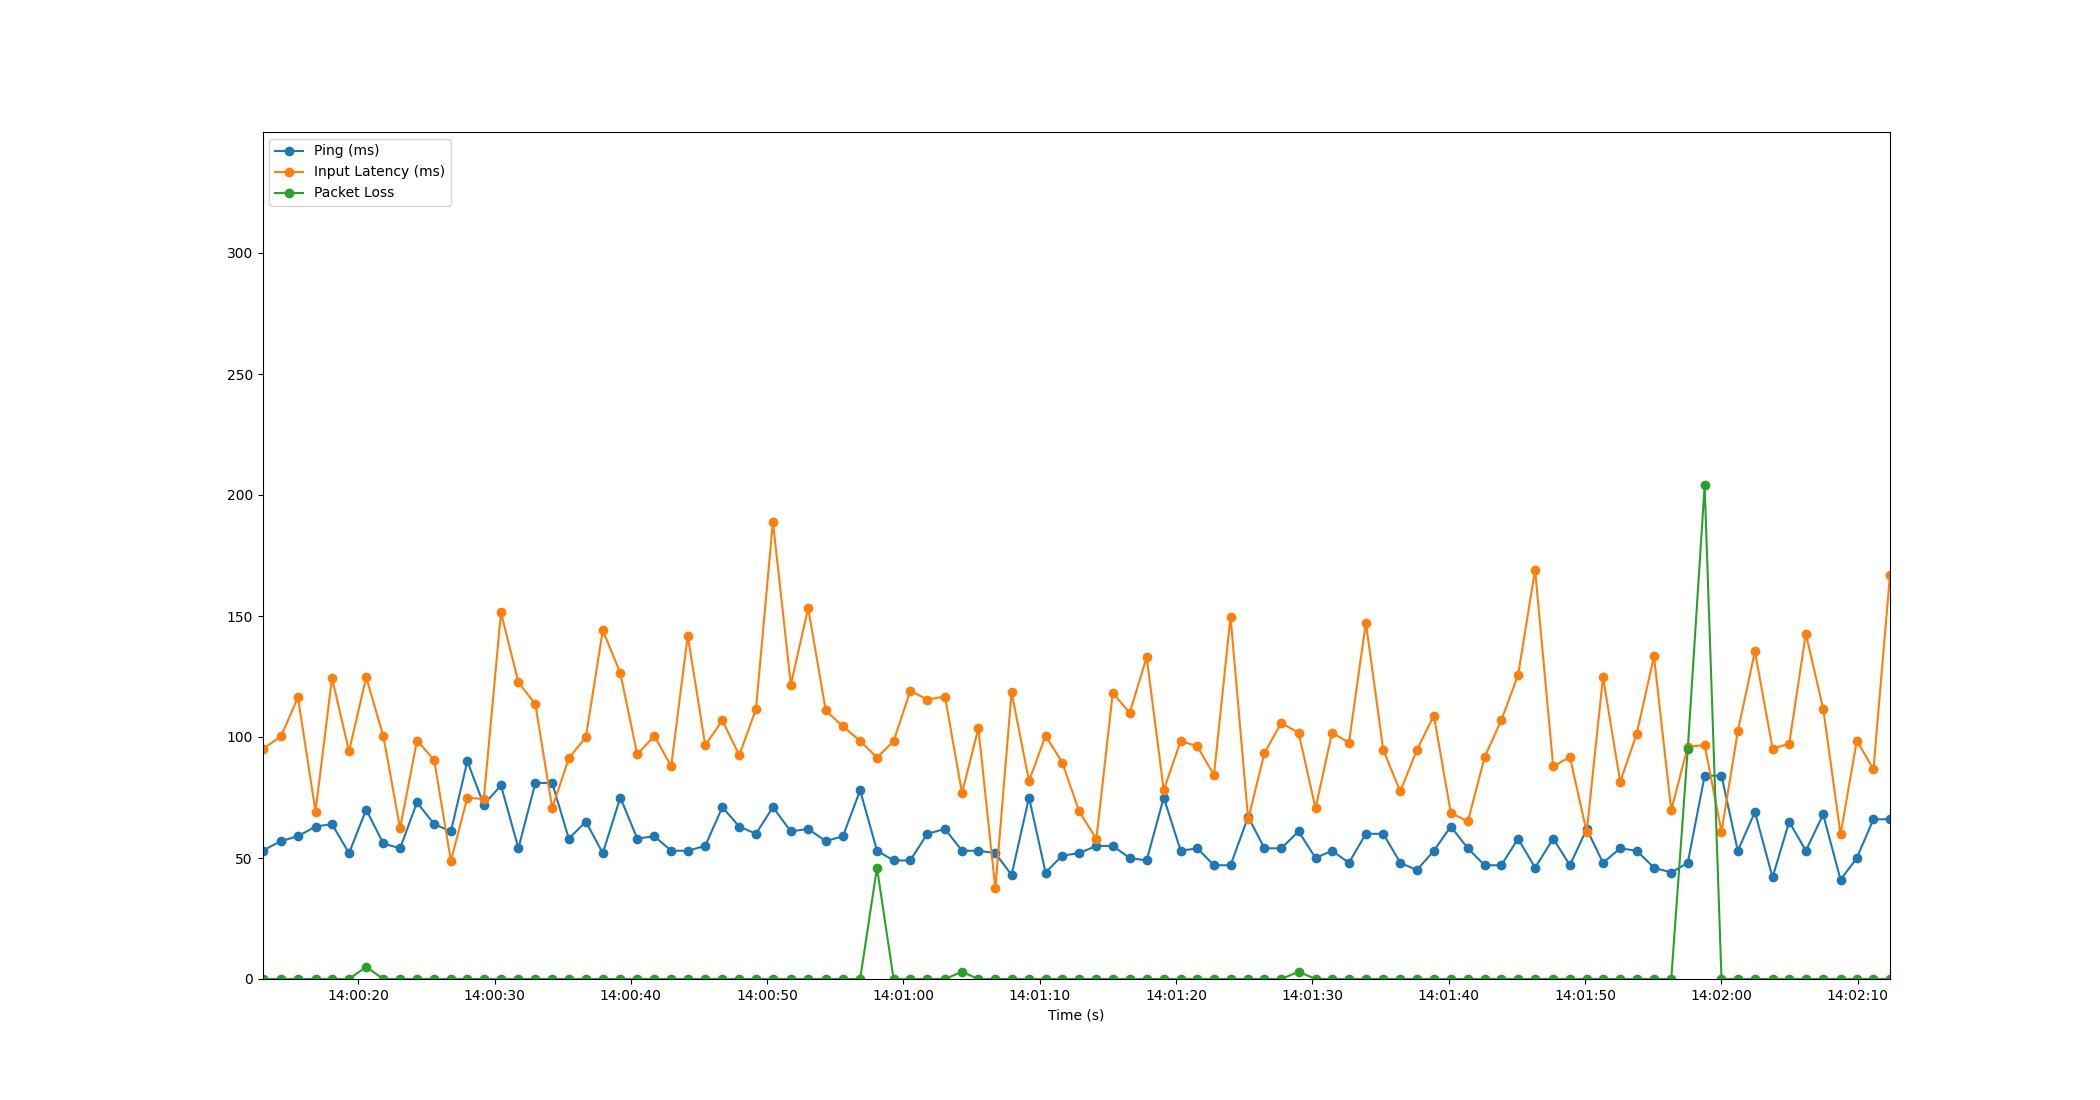

Values plotted in this chart, from the file beside it:
Time, Timestamp, Ping, Packet Loss, Input Latency
1.9073486328125e-06, 2023-07-10 14:00:12.974957, 53, 0, 94.93
1.362, 2023-07-10 14:00:14.336518, 57, 0, 100.3
2.601, 2023-07-10 14:00:15.575911, 59, 0, 116.4
3.889, 2023-07-10 14:00:16.863846, 63, 0, 69.17
5.099, 2023-07-10 14:00:18.073770, 64, 0, 124.4
6.348, 2023-07-10 14:00:19.322483, 52, 0, 94.05
7.608, 2023-07-10 14:00:20.582519, 70, 5, 124.7
8.864, 2023-07-10 14:00:21.838530, 56, 0, 100.4
10.09, 2023-07-10 14:00:23.069417, 54, 0, 62.25
11.33, 2023-07-10 14:00:24.309758, 73, 0, 98.53
12.59, 2023-07-10 14:00:25.568651, 64, 0, 90.54
13.82, 2023-07-10 14:00:26.797346, 61, 0, 48.82
15.03, 2023-07-10 14:00:28.004705, 90, 0, 74.98
16.23, 2023-07-10 14:00:29.208959, 72, 0, 74.32
17.5, 2023-07-10 14:00:30.471776, 80, 0, 151.5
18.78, 2023-07-10 14:00:31.750248, 54, 0, 122.6
20.02, 2023-07-10 14:00:32.992179, 81, 0, 113.6
21.25, 2023-07-10 14:00:34.228874, 81, 0, 70.67
22.47, 2023-07-10 14:00:35.448008, 58, 0, 91.23
23.72, 2023-07-10 14:00:36.697946, 65, 0, 99.95
24.97, 2023-07-10 14:00:37.940918, 52, 0, 144.1
26.25, 2023-07-10 14:00:39.226215, 75, 0, 126.5
27.5, 2023-07-10 14:00:40.470489, 58, 0, 92.8
28.75, 2023-07-10 14:00:41.724259, 59, 0, 100.5
29.98, 2023-07-10 14:00:42.956743, 53, 0, 87.9
31.2, 2023-07-10 14:00:44.174264, 53, 0, 141.9
32.48, 2023-07-10 14:00:45.457009, 55, 0, 96.61
33.74, 2023-07-10 14:00:46.713293, 71, 0, 106.9
34.98, 2023-07-10 14:00:47.953409, 63, 0, 92.44
36.2, 2023-07-10 14:00:49.178519, 60, 0, 111.5
37.45, 2023-07-10 14:00:50.421432, 71, 0, 189
38.76, 2023-07-10 14:00:51.738492, 61, 0, 121.6
40.03, 2023-07-10 14:00:53.007797, 62, 0, 153.2
41.32, 2023-07-10 14:00:54.298515, 57, 0, 111
42.59, 2023-07-10 14:00:55.560090, 59, 0, 104.4
43.85, 2023-07-10 14:00:56.820827, 78, 0, 98.39
45.08, 2023-07-10 14:00:58.057296, 53, 46, 91.48
46.3, 2023-07-10 14:00:59.276912, 49, 0, 98.3
47.53, 2023-07-10 14:01:00.504866, 49, 0, 119.1
48.77, 2023-07-10 14:01:01.749738, 60, 0, 115.4
50.07, 2023-07-10 14:01:03.043580, 62, 0, 116.7
51.32, 2023-07-10 14:01:04.296513, 53, 3, 76.87
52.52, 2023-07-10 14:01:05.496653, 53, 0, 103.6
53.77, 2023-07-10 14:01:06.741357, 52, 0, 37.41
54.96, 2023-07-10 14:01:07.930514, 43, 0, 118.5
56.24, 2023-07-10 14:01:09.213196, 75, 0, 81.8
57.45, 2023-07-10 14:01:10.426503, 44, 0, 100.5
58.68, 2023-07-10 14:01:11.655465, 51, 0, 89.41
59.91, 2023-07-10 14:01:12.886122, 52, 0, 69.29
61.18, 2023-07-10 14:01:14.154535, 55, 0, 57.88
62.38, 2023-07-10 14:01:15.355603, 55, 0, 118.2
63.63, 2023-07-10 14:01:16.604768, 50, 0, 110.1
64.87, 2023-07-10 14:01:17.842515, 49, 0, 133
66.12, 2023-07-10 14:01:19.097303, 75, 0, 77.99
67.36, 2023-07-10 14:01:20.338091, 53, 0, 98.4
68.58, 2023-07-10 14:01:21.554493, 54, 0, 96.17
69.81, 2023-07-10 14:01:22.781423, 47, 0, 84.29
71.02, 2023-07-10 14:01:23.996788, 47, 0, 149.7
72.32, 2023-07-10 14:01:25.290528, 67, 0, 65.95
73.51, 2023-07-10 14:01:26.486515, 54, 0, 93.45
... 37 more rows
